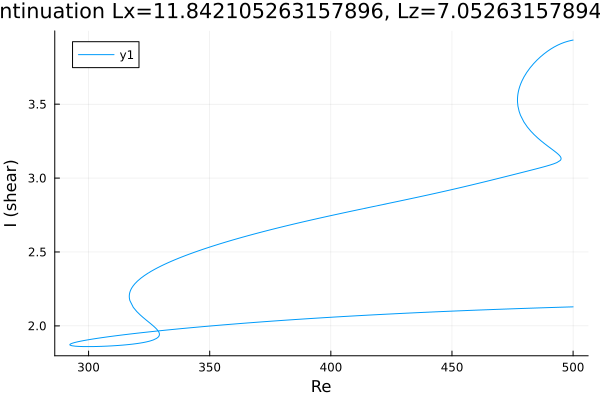

The table this chart was drawn from, first rows:
Re, shear
500.0, 2.129
499.7, 2.129
498.3, 2.128
496.8, 2.127
495.4, 2.127
494, 2.126
492.6, 2.125
491.2, 2.124
489.8, 2.124
488.4, 2.123
486.9, 2.122
485.5, 2.121
484.1, 2.121
482.7, 2.12
481.3, 2.119
479.9, 2.118
478.5, 2.117
477, 2.117
475.6, 2.116
474.2, 2.115
472.8, 2.114
471.4, 2.113
470, 2.113
468.6, 2.112
467.8, 2.111
466.4, 2.11
465, 2.11
463.6, 2.109
462.2, 2.108
460.7, 2.107
459.3, 2.106
457.9, 2.105
456.5, 2.104
455.1, 2.103
453.7, 2.102
452.3, 2.101
450.8, 2.1
449.4, 2.099
448, 2.098
446.6, 2.097
445.2, 2.096
443.8, 2.095
442.4, 2.094
440.9, 2.093
439.5, 2.092
438.1, 2.091
436.7, 2.09
435.3, 2.089
433.9, 2.088
432.5, 2.087
431, 2.086
429.6, 2.085
428.2, 2.083
426.8, 2.082
425.4, 2.081
424, 2.08
422.6, 2.079
421.1, 2.078
419.7, 2.076
418.3, 2.075
... 531 more rows
